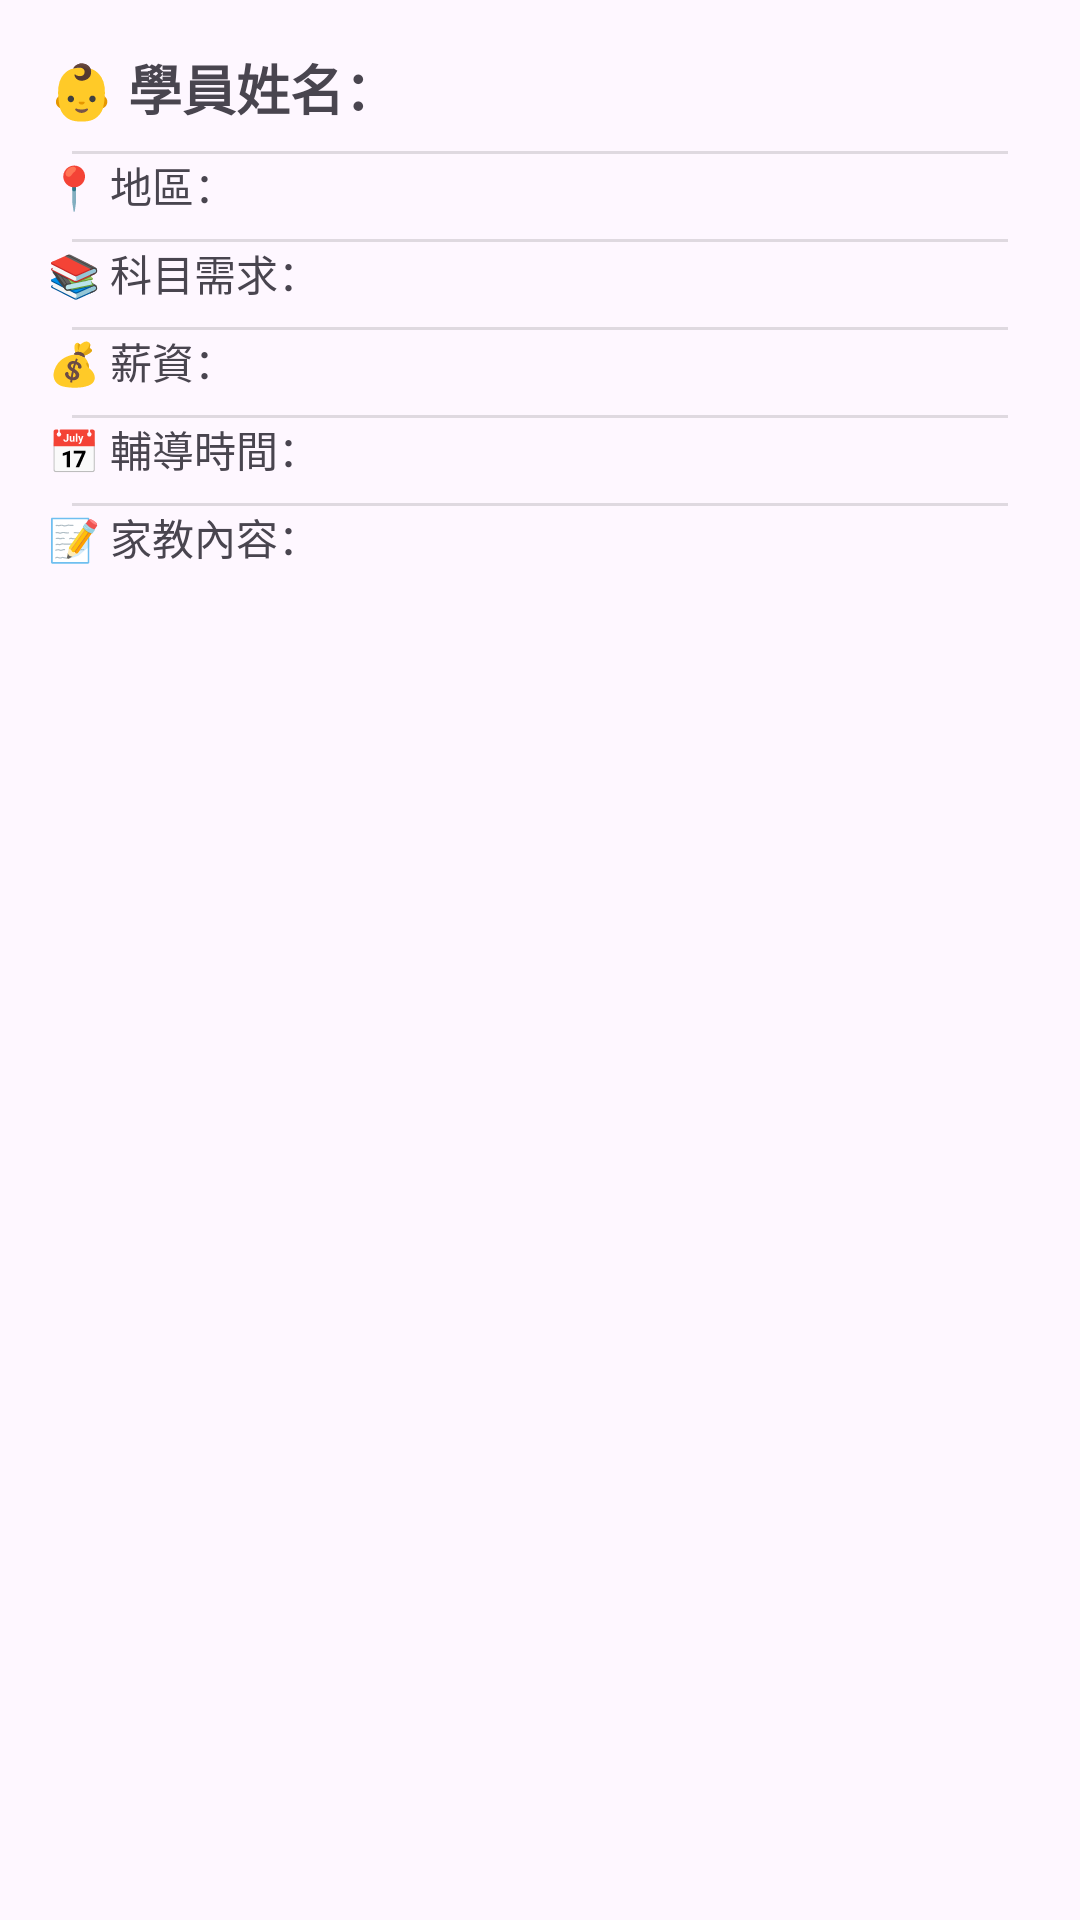

Android layout source for this screen:
<!-- AndroidManifest.xml: application theme Theme.TutorApp2 -->
<!-- res/layout/activity_find_tutor_detail.xml -->
<?xml version="1.0" encoding="utf-8"?>
<ScrollView xmlns:android="http://schemas.android.com/apk/res/android"
    android:layout_width="match_parent"
    android:layout_height="match_parent"
    android:padding="16dp">

    <LinearLayout
        android:orientation="vertical"
        android:layout_width="match_parent"
        android:layout_height="wrap_content"
        android:divider="?android:attr/dividerHorizontal"
        android:showDividers="middle"
        android:dividerPadding="8dp">

        <TextView
            android:id="@+id/detailName"
            android:text="👶 學員姓名："
            android:textSize="18sp"
            android:textStyle="bold"
            android:layout_marginBottom="8dp"
            android:layout_width="match_parent"
            android:layout_height="wrap_content" />

        <TextView
            android:id="@+id/detailDistrict"
            android:text="📍 地區："
            android:layout_marginBottom="8dp"
            android:layout_width="match_parent"
            android:layout_height="wrap_content" />

        <TextView
            android:id="@+id/detailSubjects"
            android:text="📚 科目需求："
            android:layout_marginBottom="8dp"
            android:layout_width="match_parent"
            android:layout_height="wrap_content" />

        <TextView
            android:id="@+id/detailSalary"
            android:text="💰 薪資："
            android:layout_marginBottom="8dp"
            android:layout_width="match_parent"
            android:layout_height="wrap_content" />

        <TextView
            android:id="@+id/detailDays"
            android:text="📅 輔導時間："
            android:layout_marginBottom="8dp"
            android:layout_width="match_parent"
            android:layout_height="wrap_content" />

        <TextView
            android:id="@+id/detailNote"
            android:text="📝 家教內容："
            android:layout_marginBottom="8dp"
            android:layout_width="match_parent"
            android:layout_height="wrap_content" />

    </LinearLayout>
</ScrollView>
<!-- resources referenced by this layout -->
<resources>
  <style name="Theme.TutorApp2" parent="Base.Theme.TutorApp2" />
  <style name="Base.Theme.TutorApp2" parent="Theme.Material3.DayNight.NoActionBar">
          
          
      </style>
</resources>
